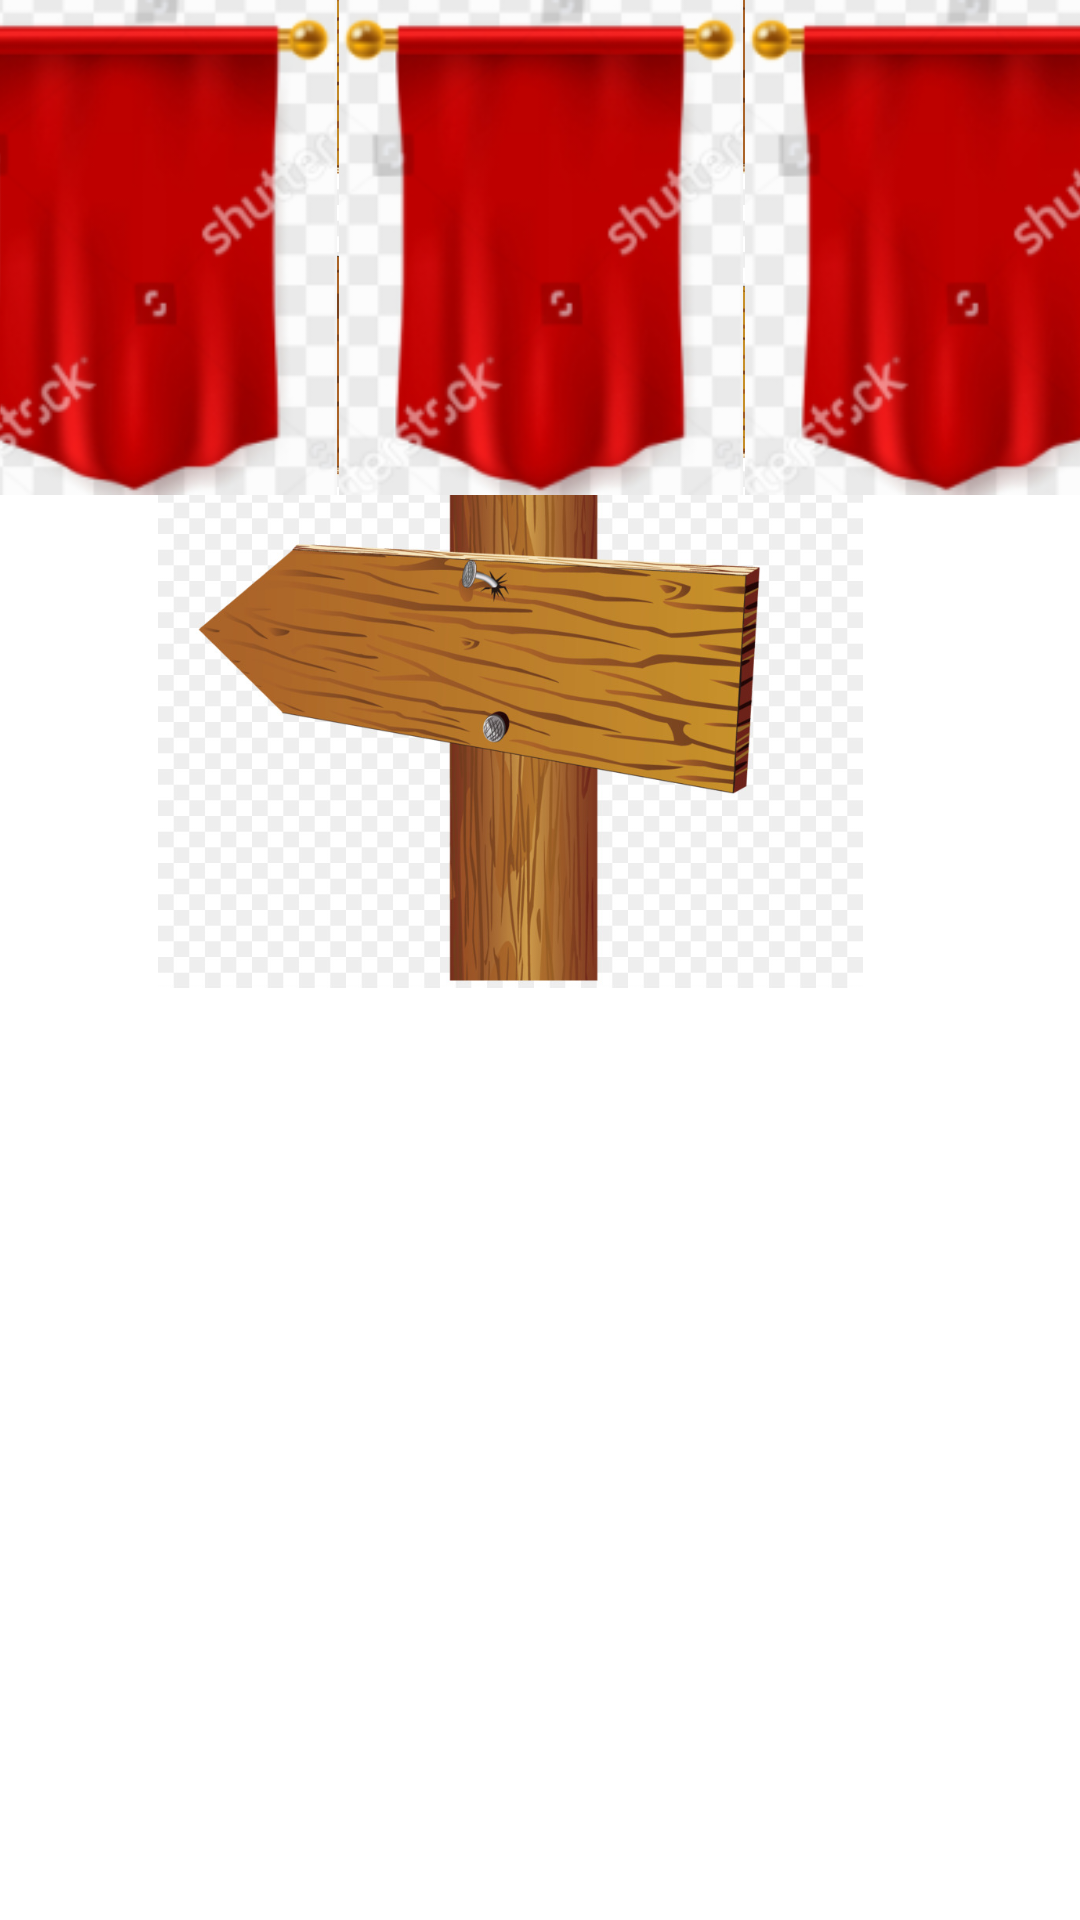

This screen was rendered from an Android layout file. Write that file and the resources it references.
<!-- AndroidManifest.xml: application theme Theme.PROYECTOBKD -->
<!-- res/layout/activity_partida.xml -->
<?xml version="1.0" encoding="utf-8"?>
<androidx.constraintlayout.widget.ConstraintLayout xmlns:android="http://schemas.android.com/apk/res/android"
    xmlns:app="http://schemas.android.com/apk/res-auto"
    xmlns:tools="http://schemas.android.com/tools"
    android:layout_width="match_parent"
    android:layout_height="match_parent"
    tools:context=".Partida">

    <ImageView
        android:id="@+id/imageView2"
        android:layout_width="wrap_content"
        android:layout_height="wrap_content"
        android:scaleType="centerCrop"
        app:layout_constraintBottom_toBottomOf="parent"
        app:layout_constraintEnd_toEndOf="parent"
        app:layout_constraintStart_toStartOf="parent"
        app:layout_constraintTop_toTopOf="parent"
        app:srcCompat="@drawable/bosque" />

    <ImageView
        android:id="@+id/imageView3"
        android:layout_width="235dp"
        android:layout_height="381dp"
        app:layout_constraintBottom_toBottomOf="@+id/imageView2"
        app:layout_constraintEnd_toEndOf="parent"
        app:layout_constraintHorizontal_bias="0.42"
        app:layout_constraintStart_toStartOf="parent"
        app:layout_constraintTop_toTopOf="parent"
        app:layout_constraintVertical_bias="0.597"
        app:srcCompat="@drawable/senal" />

    <LinearLayout
        android:layout_width="406dp"
        android:layout_height="165dp"
        android:orientation="horizontal"
        app:layout_constraintEnd_toEndOf="parent"
        app:layout_constraintStart_toStartOf="parent"
        app:layout_constraintTop_toTopOf="parent">

        <ImageView
            android:id="@+id/imageView5"
            android:layout_width="match_parent"
            android:layout_height="match_parent"
            android:layout_weight="1"
            app:srcCompat="@drawable/estandarte" />

        <ImageView
            android:id="@+id/imageView7"
            android:layout_width="match_parent"
            android:layout_height="match_parent"
            android:layout_weight="1"
            app:srcCompat="@drawable/estandarte" />

        <ImageView
            android:id="@+id/imageView6"
            android:layout_width="match_parent"
            android:layout_height="match_parent"
            android:layout_weight="1"
            app:srcCompat="@drawable/estandarte" />
    </LinearLayout>
</androidx.constraintlayout.widget.ConstraintLayout>
<!-- resources referenced by this layout -->
<resources>
  <!-- drawable estandarte: png bitmap (drawable, 72197 bytes) -->
  <!-- drawable senal: png bitmap (drawable, 208492 bytes) -->
  <style name="Theme.PROYECTOBKD" parent="Theme.MaterialComponents.DayNight.NoActionBar">
          
          <item name="colorPrimary">@color/purple_500</item>
          <item name="colorPrimaryVariant">@color/purple_700</item>
          <item name="colorOnPrimary">@color/white</item>
          
          <item name="colorSecondary">@color/teal_200</item>
          <item name="colorSecondaryVariant">@color/teal_700</item>
          <item name="colorOnSecondary">@color/black</item>
          
          <item name="android:statusBarColor">?attr/colorPrimaryVariant</item>
          
          <item name="android:textColorHint">#FF5722</item>
      </style>
  <color name="purple_500">#FF6200EE</color>
  <color name="purple_700">#FF3700B3</color>
  <color name="white">#FFFFFFFF</color>
  <color name="teal_200">#FF03DAC5</color>
  <color name="teal_700">#FF018786</color>
  <color name="black">#FF000000</color>
</resources>
